Run: headless pygame with SDL's dummy video driver; simulated clock (each Clock.tick advances the game by its frame time, no real sleeping); random seed 0; keys injected as events and as key.get_pressed() state; mouse plan: one left click at the window centre at the start of phase 2, then a move to the lower-right quarter at the start of phase 3.
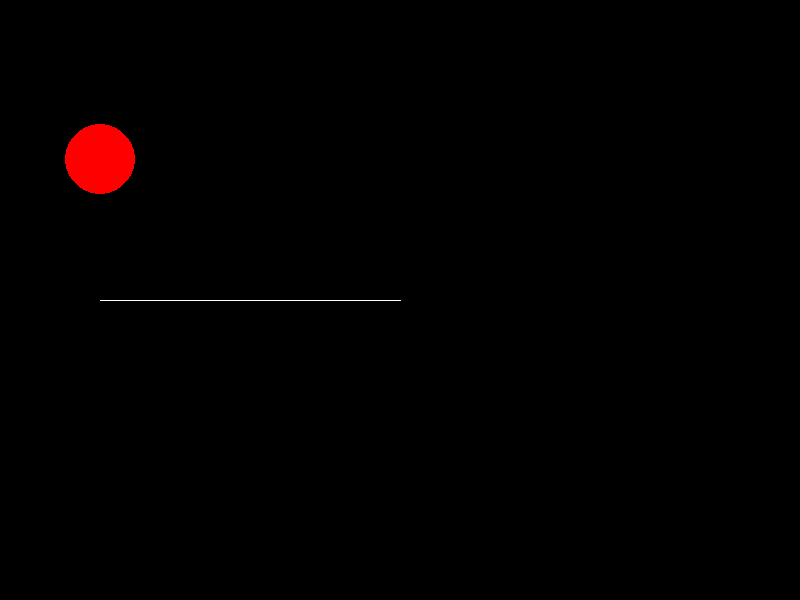
Frame 1 of 4 · flips 1–60 · no input
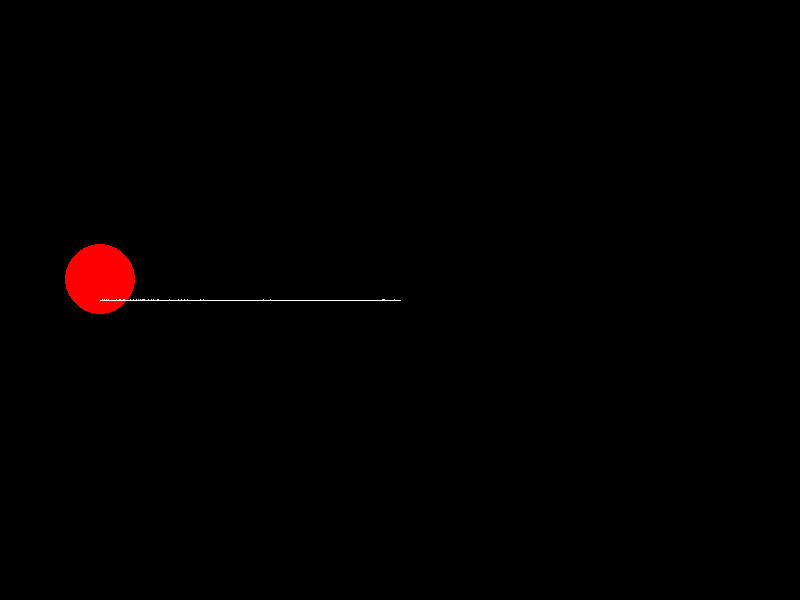
Frame 2 of 4 · flips 61–180 · clicked the window centre · tapped SPACE, RETURN · held RIGHT (→), D
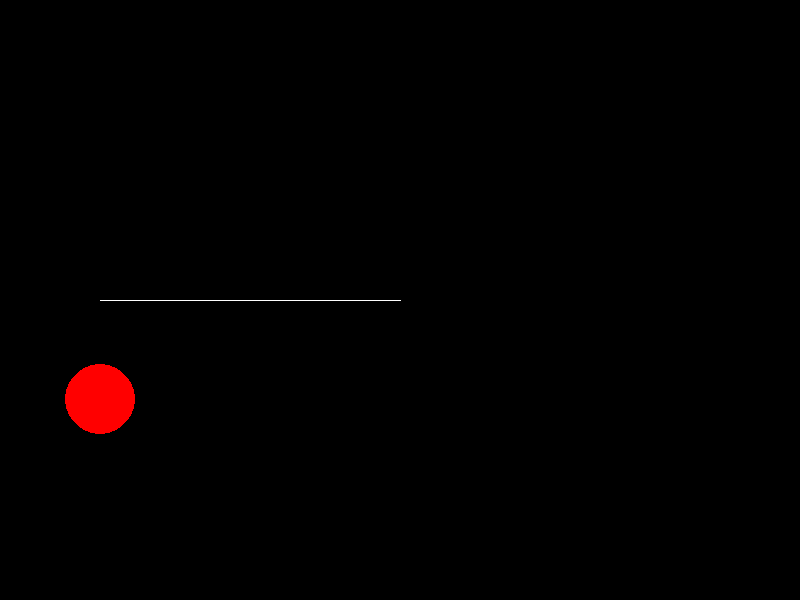
Frame 3 of 4 · flips 181–300 · moved the mouse to the lower-right quarter · held DOWN (↓), S
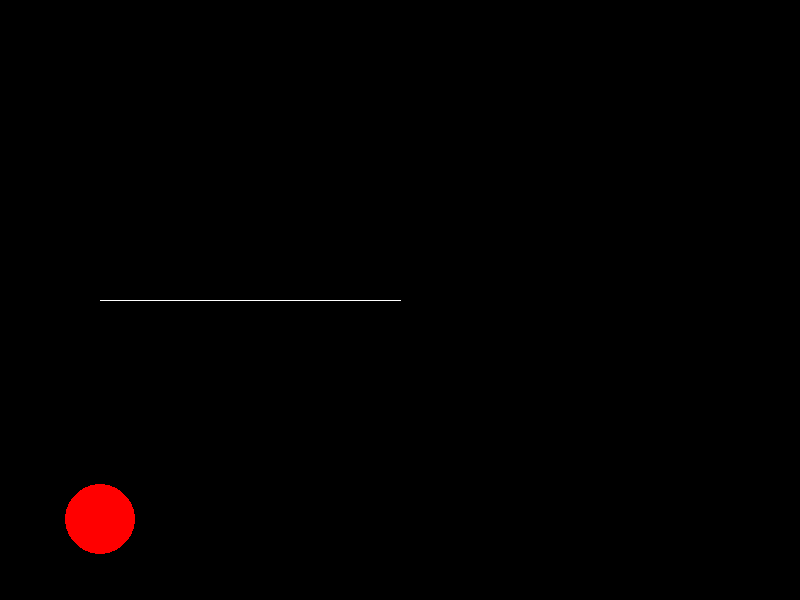
Frame 4 of 4 · flips 301–420 · held LEFT (←), A, UP (↑), W

The pygame program that drew these frames:

import math
import pygame
import pygame.gfxdraw

class Node:
    def __init__(self, surface, color, x, y, radius):
        self._surface = surface
        self._color = color
        self._x = x
        self._y = y
        self._radius = radius

def calc_dist(p1, p2):
    return math.floor(math.sqrt((p1[0]-p2[0])**2 + (p1[1]-p2[1])**2))

def bezier_curve_intersection(x0, y0, x1, y1, x2, y2, t, h, k, r):
    return (x0-2*(x1)+x2)*t**2+2*(x1-x0)*t+(x0-h)**2+2*(x1-x0)*(x0-h)*t+(x0-h)**2+(y0-2*(y1)+y2)*t**2+2*(y1-y0)*t+(y0-k)**2+2*(y1-y0)*(y0-k)*t+(y0-k)**2-r**2

def line_circle_intersection(node, x1, y1, x2, y2):
    # Calculate the coefficients of the quadratic equation
    a = (x2 - x1) ** 2 + (y2 - y1) ** 2
    b = 2 * ((x2 - x1) * (x1 - node._x) + (y2 - y1) * (y1 - node._y))
    c = (node._x ** 2 + node._y ** 2 + x1 ** 2 + y1 ** 2 - 2 * (node._x * x1 + node._y * y1) - node._radius ** 2)
    
    # Calculate discriminant
    discriminant = b ** 2 - 4 * a * c
    
    # Check for real roots (intersections)
    if discriminant < 0:
        return None
    elif discriminant == 0:
        # Tangent intersection
        t = -b / (2 * a)
        intersection = (x1 + t * (x2 - x1), y1 + t * (y2 - y1))
        if 0 <= t <= 1:
            return [intersection]
        else:
            return None
    else:
        # Calculate the two possible solutions for t
        t1 = (-b + math.sqrt(discriminant)) / (2 * a)
        t2 = (-b - math.sqrt(discriminant)) / (2 * a)
        
        # Calculate the intersection points
        intersection1 = (x1 + t1 * (x2 - x1), y1 + t1 * (y2 - y1))
        intersection2 = (x1 + t2 * (x2 - x1), y1 + t2 * (y2 - y1))
        
        # Check if the intersections lie on the line segment
        intersections = []
        if 0 <= t1 <= 1:
            intersections.append(intersection1)
        if 0 <= t2 <= 1:
            intersections.append(intersection2)
        
        if intersections:
            return intersections
        else:
            return None

def main():
    xTest = 350
    WHITE = (255, 255, 255)
    BLACK = (0, 0, 0)
    RED = (255, 0, 0)
    
    # initialize pygame
    pygame.init()
    screen_size = (800, 600)
    
    # create a window
    screen = pygame.display.set_mode(screen_size, pygame.RESIZABLE)
    pygame.display.set_caption("pygame Test")

    nodeList = [Node(screen, RED, 100, 100, 35)]
                #Node(screen, RED, 200, 200, 35),
                #Node(screen, RED, 300, 200, 35),
                #Node(screen, RED, 400, 200, 35)]

    lineList = [
                (100, 300, 400, 300)]


    # clock is used to set a max fps
    clock = pygame.time.Clock()
    
    running = True
    while running:
        # find closest circle
        closest = nodeList[0]
        for node in nodeList:
            if calc_dist((node._x, node._y), pygame.mouse.get_pos()) < calc_dist((closest._x, closest._y), pygame.mouse.get_pos()):
                closest = node
        
        for event in pygame.event.get():
            if event.type == pygame.QUIT:
                running = False
        
        # clear the screen
        screen.fill(BLACK)
        
        # draw lines and circles
        for i in range(len(nodeList)):
            pygame.draw.circle(screen, nodeList[i]._color, (nodeList[i]._x, nodeList[i]._y), nodeList[i]._radius)
            if i + 1 < len(nodeList):
                pygame.draw.line(screen, nodeList[i]._color, (nodeList[i]._x, nodeList[i]._y), (nodeList[i+1]._x, nodeList[i+1]._y))

        # draw a line from (100, 300) to (400, 300)
        pygame.draw.line(screen, WHITE, (100, 300), (400, 300), 1)
        
        #xTest += .1
        # detect intersection
        for node in nodeList:
            for line in lineList:
                intersections = line_circle_intersection(node, line[0], line[1], line[2], line[3])
                if intersections:
                    if len(intersections) == 1:
                        pygame.gfxdraw.bezier(screen, [(100, 300), (200, 300), (400, 300)], 90, WHITE)
                        xTest = 400
                    else:
                        pass
                        #print("Two intersections detected at:", intersections)
        nodeList[0]._y += 1
        # handle circle movement
        if pygame.mouse.get_pressed()[0]:
            if calc_dist((closest._x, closest._y), pygame.mouse.get_pos()) <= closest._radius:
                closest._x, closest._y = pygame.mouse.get_pos()

        print(bezier_curve_intersection(100, 300, 200, 300, 400, 300, 90, 100, 100, 35))

        # update display
        pygame.display.flip()
        
        # set fps
        clock.tick(360)
    pygame.quit()

main()
